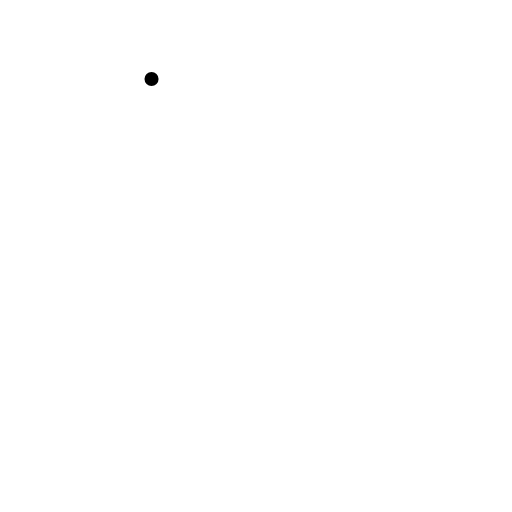
t = 0.00 s
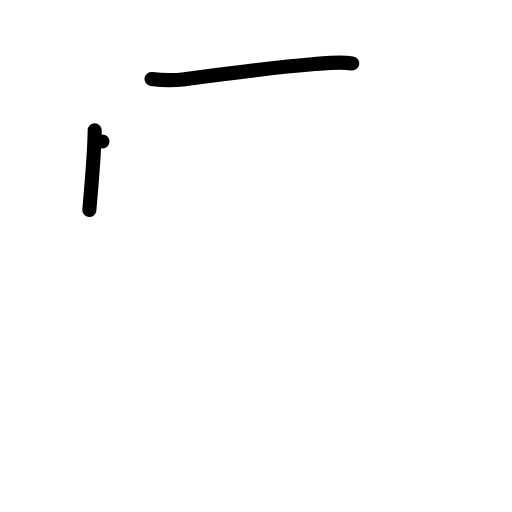
t = 2.00 s
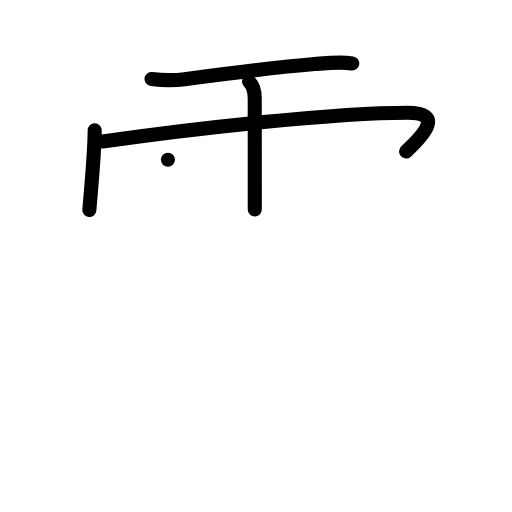
t = 4.00 s
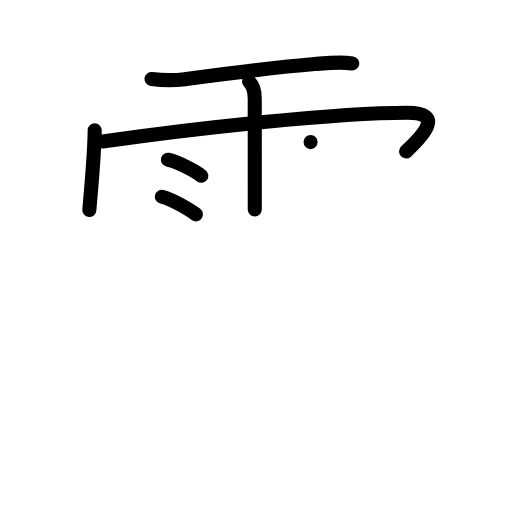
t = 6.00 s
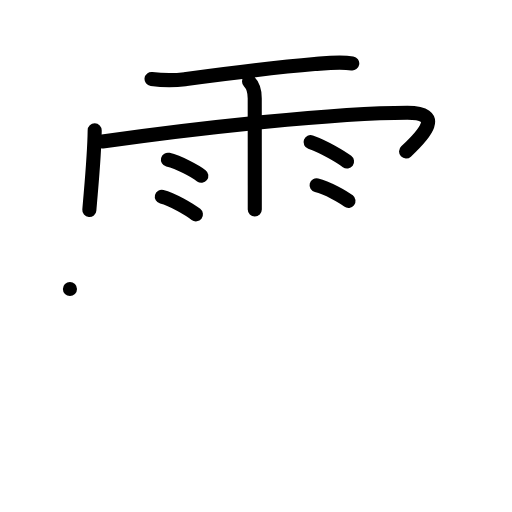
t = 8.00 s
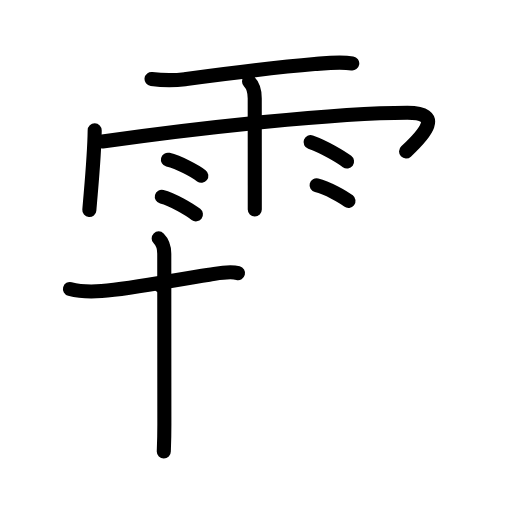
t = 10.00 s

The animated SVG that drew these frames (rendered in a browser with its animation timeline set to each time). Animation: 48 SMIL elements (animate=48); frames cover the first 10.00 s.

<?xml version="1.0" encoding="UTF-8"?>
<!--
AniKanjiVG is licensed by CC-BY-SA Paul C. Sommerhoff (https://bitbucket.org/sommerhoff/anikanjivg).
AniKanjiVG uses KanjiVG which is licensed by CC-BY-SA Ulrich Apel (http://kanjivg.tagaini.net).
See also http://creativecommons.org/licenses/by-sa/3.0/
-->
<svg xmlns:kvg='http://kanjivg.tagaini.net' xmlns='http://www.w3.org/2000/svg' width='109' height='109' viewBox='0 0 109 109' style='fill:none;stroke:#000000;stroke-width:3;stroke-linecap:round;stroke-linejoin:round;' id="kvg:kanji_0971c"><g id="kvg:0971c" kvg:element="霜"><g id="kvg:0971c-g1" kvg:element="雨" kvg:variant="true" kvg:position="top" kvg:radical="general"><path id="kvg:0971c-s1" kvg:type="㇐" d="M32.26,16.82c2.45,0.31,4.7,0.35,7.13,0.03C46.46,15.9,57.5,14.41,67,13.63c2.64-0.21,5.35-0.54,7.99-0.13"><animate attributeName="d" begin="0.0s" dur="0.3333333333333333s" from="M32.26,16.82C32.26,16.82,32.26,16.82,32.26,16.82" to="M32.26,16.82c2.45,0.31,4.7,0.35,7.13,0.03" />
<animate attributeName="d" begin="0.3333333333333333s" dur="0.3333333333333333s" from="M32.26,16.82c2.45,0.31,4.7,0.35,7.13,0.03c0,0,0,0,0,0,0" to="M32.26,16.82c2.45,0.31,4.7,0.35,7.13,0.03C46.46,15.9,57.5,14.41,67,13.63" />
<animate attributeName="d" begin="0.6666666666666666s" dur="0.3333333333333333s" from="M32.26,16.82c2.45,0.31,4.7,0.35,7.13,0.03C46.46,15.9,57.5,14.41,67,13.63c0,0,0,0,0,0,0" to="M32.26,16.82c2.45,0.31,4.7,0.35,7.13,0.03C46.46,15.9,57.5,14.41,67,13.63c2.64-0.21,5.35-0.54,7.99-0.13" />
</path>
<path id="kvg:0971c-s2" kvg:type="㇔/㇑" d="M20.16,27.75c-0.07,5.44-0.69,11.47-1.14,16.97"><animate attributeName="d" begin="1.0s" dur="1.0s" from="M20.16,27.75C20.16,27.75,20.16,27.75,20.16,27.75" to="M20.16,27.75c-0.07,5.44-0.69,11.47-1.14,16.97" />
<animate attributeName="d" begin="0s" dur="1.0s" from="M-100,-100" to="M-100,-100" />
</path>
<path id="kvg:0971c-s3" kvg:type="㇖b/㇆" d="M21.81,30.13C41.81,27.25,71.77,24,86.72,24c7.74,0,3.73,4.5-0.27,8.25"><animate attributeName="d" begin="2.0s" dur="0.5s" from="M21.81,30.13C21.81,30.13,21.81,30.13,21.81,30.13" to="M21.81,30.13C41.81,27.25,71.77,24,86.72,24" />
<animate attributeName="d" begin="2.5s" dur="0.5s" from="M21.81,30.13C41.81,27.25,71.77,24,86.72,24c0,0,0,0,0,0,0" to="M21.81,30.13C41.81,27.25,71.77,24,86.72,24c7.74,0,3.73,4.5-0.27,8.25" />
<animate attributeName="d" begin="0s" dur="2.0s" from="M-100,-100" to="M-100,-100" />
</path>
<path id="kvg:0971c-s4" kvg:type="㇑" d="M53.02,17.34c0.95,0.95,1.21,2.16,1.21,3.57c0,2.26,0.01,12.3,0.01,18.59c0,2.64,0,4.62,0,5.09"><animate attributeName="d" begin="3.0s" dur="0.3333333333333333s" from="M53.02,17.34C53.02,17.34,53.02,17.34,53.02,17.34" to="M53.02,17.34c0.95,0.95,1.21,2.16,1.21,3.57" />
<animate attributeName="d" begin="3.3333333333333335s" dur="0.3333333333333333s" from="M53.02,17.34c0.95,0.95,1.21,2.16,1.21,3.57c0,0,0,0,0,0,0" to="M53.02,17.34c0.95,0.95,1.21,2.16,1.21,3.57c0,2.26,0.01,12.3,0.01,18.59" />
<animate attributeName="d" begin="3.6666666666666665s" dur="0.3333333333333333s" from="M53.02,17.34c0.95,0.95,1.21,2.16,1.21,3.57c0,2.26,0.01,12.3,0.01,18.59c0,0,0,0,0,0,0" to="M53.02,17.34c0.95,0.95,1.21,2.16,1.21,3.57c0,2.26,0.01,12.3,0.01,18.59c0,2.64,0,4.62,0,5.09" />
<animate attributeName="d" begin="0s" dur="3.0s" from="M-100,-100" to="M-100,-100" />
</path>
<path id="kvg:0971c-s5" kvg:type="㇔" d="M35.75,34c2.45,0.61,5.78,2.42,7.11,3.42"><animate attributeName="d" begin="4.0s" dur="1.0s" from="M35.75,34C35.75,34,35.75,34,35.75,34" to="M35.75,34c2.45,0.61,5.78,2.42,7.11,3.42" />
<animate attributeName="d" begin="0s" dur="4.0s" from="M-100,-100" to="M-100,-100" />
</path>
<path id="kvg:0971c-s6" kvg:type="㇔" d="M34.45,41.88c2.35,0.59,5.98,2.77,7.26,3.76"><animate attributeName="d" begin="5.0s" dur="1.0s" from="M34.45,41.88C34.45,41.88,34.45,41.88,34.45,41.88" to="M34.45,41.88c2.35,0.59,5.98,2.77,7.26,3.76" />
<animate attributeName="d" begin="0s" dur="5.0s" from="M-100,-100" to="M-100,-100" />
</path>
<path id="kvg:0971c-s7" kvg:type="㇔" d="M66.12,30.25c3.07,1.08,6.54,3.23,7.76,4.13"><animate attributeName="d" begin="6.0s" dur="1.0s" from="M66.12,30.25C66.12,30.25,66.12,30.25,66.12,30.25" to="M66.12,30.25c3.07,1.08,6.54,3.23,7.76,4.13" />
<animate attributeName="d" begin="0s" dur="6.0s" from="M-100,-100" to="M-100,-100" />
</path>
<path id="kvg:0971c-s8" kvg:type="㇔" d="M67.4,39.43c2.33,0.59,5.52,2.37,6.79,3.35"><animate attributeName="d" begin="7.0s" dur="1.0s" from="M67.4,39.43C67.4,39.43,67.4,39.43,67.4,39.43" to="M67.4,39.43c2.33,0.59,5.52,2.37,6.79,3.35" />
<animate attributeName="d" begin="0s" dur="7.0s" from="M-100,-100" to="M-100,-100" />
</path>
</g>
<g id="kvg:0971c-g2" kvg:element="相" kvg:position="bottom" kvg:phon="相"><g id="kvg:0971c-g3" kvg:element="木" kvg:position="left"><path id="kvg:0971c-s9" kvg:type="㇐" d="M14.89,61.52c2.24,0.6,4.54,0.61,6.74,0.44c6.94-0.53,15.37-2.36,22.89-3.47c1.98-0.29,4.17-0.85,6.15-0.35"><animate attributeName="d" begin="8.0s" dur="0.3333333333333333s" from="M14.89,61.52C14.89,61.52,14.89,61.52,14.89,61.52" to="M14.89,61.52c2.24,0.6,4.54,0.61,6.74,0.44" />
<animate attributeName="d" begin="8.333333333333334s" dur="0.3333333333333333s" from="M14.89,61.52c2.24,0.6,4.54,0.61,6.74,0.44c0,0,0,0,0,0,0" to="M14.89,61.52c2.24,0.6,4.54,0.61,6.74,0.44c6.94-0.53,15.37-2.36,22.89-3.47" />
<animate attributeName="d" begin="8.666666666666666s" dur="0.3333333333333333s" from="M14.89,61.52c2.24,0.6,4.54,0.61,6.74,0.44c6.94-0.53,15.37-2.36,22.89-3.47c0,0,0,0,0,0,0" to="M14.89,61.52c2.24,0.6,4.54,0.61,6.74,0.44c6.94-0.53,15.37-2.36,22.89-3.47c1.98-0.29,4.17-0.85,6.15-0.35" />
<animate attributeName="d" begin="0s" dur="8.0s" from="M-100,-100" to="M-100,-100" />
</path>
<path id="kvg:0971c-s10" kvg:type="㇑" d="M33.78,50.75c0.86,0.86,1.19,2,1.19,3.27c0,0.43,0.01,24.19,0.02,35.98c0.01,3.71-0.12,5.69-0.12,6.12"><animate attributeName="d" begin="9.0s" dur="0.3333333333333333s" from="M33.78,50.75C33.78,50.75,33.78,50.75,33.78,50.75" to="M33.78,50.75c0.86,0.86,1.19,2,1.19,3.27" />
<animate attributeName="d" begin="9.333333333333334s" dur="0.3333333333333333s" from="M33.78,50.75c0.86,0.86,1.19,2,1.19,3.27c0,0,0,0,0,0,0" to="M33.78,50.75c0.86,0.86,1.19,2,1.19,3.27c0,0.43,0.01,24.19,0.02,35.98" />
<animate attributeName="d" begin="9.666666666666666s" dur="0.3333333333333333s" from="M33.78,50.75c0.86,0.86,1.19,2,1.19,3.27c0,0.43,0.01,24.19,0.02,35.98c0,0,0,0,0,0,0" to="M33.78,50.75c0.86,0.86,1.19,2,1.19,3.27c0,0.43,0.01,24.19,0.02,35.98c0.01,3.71-0.12,5.69-0.12,6.12" />
<animate attributeName="d" begin="0s" dur="9.0s" from="M-100,-100" to="M-100,-100" />
</path>
<path id="kvg:0971c-s11" kvg:type="㇒" d="M34.22,60.9c0,1.47-0.37,2.45-1.36,4.03c-4.73,7.57-8.61,12.95-15.53,19.96"><animate attributeName="d" begin="10.0s" dur="0.5s" from="M34.22,60.9C34.22,60.9,34.22,60.9,34.22,60.9" to="M34.22,60.9c0,1.47-0.37,2.45-1.36,4.03" />
<animate attributeName="d" begin="10.5s" dur="0.5s" from="M34.22,60.9c0,1.47-0.37,2.45-1.36,4.03c0,0,0,0,0,0,0" to="M34.22,60.9c0,1.47-0.37,2.45-1.36,4.03c-4.73,7.57-8.61,12.95-15.53,19.96" />
<animate attributeName="d" begin="0s" dur="10.0s" from="M-100,-100" to="M-100,-100" />
</path>
<path id="kvg:0971c-s12" kvg:type="㇔" d="M37.78,67.27c4.09,1.29,7.69,4.41,10.82,8.08"><animate attributeName="d" begin="11.0s" dur="1.0s" from="M37.78,67.27C37.78,67.27,37.78,67.27,37.78,67.27" to="M37.78,67.27c4.09,1.29,7.69,4.41,10.82,8.08" />
<animate attributeName="d" begin="0s" dur="11.0s" from="M-100,-100" to="M-100,-100" />
</path>
</g>
<g id="kvg:0971c-g4" kvg:element="目" kvg:position="right"><path id="kvg:0971c-s13" kvg:type="㇑" d="M58.68,53.7c0.87,0.87,1.04,2.3,1.04,3.48c0,0.88-0.08,20.98-0.06,32.08c0.01,3.88,0.02,6.59,0.06,6.9"><animate attributeName="d" begin="12.0s" dur="0.3333333333333333s" from="M58.68,53.7C58.68,53.7,58.68,53.7,58.68,53.7" to="M58.68,53.7c0.87,0.87,1.04,2.3,1.04,3.48" />
<animate attributeName="d" begin="12.333333333333334s" dur="0.3333333333333333s" from="M58.68,53.7c0.87,0.87,1.04,2.3,1.04,3.48c0,0,0,0,0,0,0" to="M58.68,53.7c0.87,0.87,1.04,2.3,1.04,3.48c0,0.88-0.08,20.98-0.06,32.08" />
<animate attributeName="d" begin="12.666666666666666s" dur="0.3333333333333333s" from="M58.68,53.7c0.87,0.87,1.04,2.3,1.04,3.48c0,0.88-0.08,20.98-0.06,32.08c0,0,0,0,0,0,0" to="M58.68,53.7c0.87,0.87,1.04,2.3,1.04,3.48c0,0.88-0.08,20.98-0.06,32.08c0.01,3.88,0.02,6.59,0.06,6.9" />
<animate attributeName="d" begin="0s" dur="12.0s" from="M-100,-100" to="M-100,-100" />
</path>
<path id="kvg:0971c-s14" kvg:type="㇕a" d="M60.43,54.81c2.08-0.13,15.03-1.63,20.08-2.07c3.04-0.27,4.68,0.76,4.68,3.38c0,4.88-0.06,27.75-0.06,32.88c0,2.12,0.07,4.7,0.04,4.92"><animate attributeName="d" begin="13.0s" dur="0.25s" from="M60.43,54.81C60.43,54.81,60.43,54.81,60.43,54.81" to="M60.43,54.81c2.08-0.13,15.03-1.63,20.08-2.07" />
<animate attributeName="d" begin="13.25s" dur="0.25s" from="M60.43,54.81c2.08-0.13,15.03-1.63,20.08-2.07c0,0,0,0,0,0,0" to="M60.43,54.81c2.08-0.13,15.03-1.63,20.08-2.07c3.04-0.27,4.68,0.76,4.68,3.38" />
<animate attributeName="d" begin="13.5s" dur="0.25s" from="M60.43,54.81c2.08-0.13,15.03-1.63,20.08-2.07c3.04-0.27,4.68,0.76,4.68,3.38c0,0,0,0,0,0,0" to="M60.43,54.81c2.08-0.13,15.03-1.63,20.08-2.07c3.04-0.27,4.68,0.76,4.68,3.38c0,4.88-0.06,27.75-0.06,32.88" />
<animate attributeName="d" begin="13.75s" dur="0.25s" from="M60.43,54.81c2.08-0.13,15.03-1.63,20.08-2.07c3.04-0.27,4.68,0.76,4.68,3.38c0,4.88-0.06,27.75-0.06,32.88c0,0,0,0,0,0,0" to="M60.43,54.81c2.08-0.13,15.03-1.63,20.08-2.07c3.04-0.27,4.68,0.76,4.68,3.38c0,4.88-0.06,27.75-0.06,32.88c0,2.12,0.07,4.7,0.04,4.92" />
<animate attributeName="d" begin="0s" dur="13.0s" from="M-100,-100" to="M-100,-100" />
</path>
<path id="kvg:0971c-s15" kvg:type="㇐a" d="M60.89,65.87c4.73-0.2,19.32-1.63,23.17-1.63"><animate attributeName="d" begin="14.0s" dur="1.0s" from="M60.89,65.87C60.89,65.87,60.89,65.87,60.89,65.87" to="M60.89,65.87c4.73-0.2,19.32-1.63,23.17-1.63" />
<animate attributeName="d" begin="0s" dur="14.0s" from="M-100,-100" to="M-100,-100" />
</path>
<path id="kvg:0971c-s16" kvg:type="㇐a" d="M60.83,78.28c6.35-0.49,17.02-1.77,23.19-1.77"><animate attributeName="d" begin="15.0s" dur="1.0s" from="M60.83,78.28C60.83,78.28,60.83,78.28,60.83,78.28" to="M60.83,78.28c6.35-0.49,17.02-1.77,23.19-1.77" />
<animate attributeName="d" begin="0s" dur="15.0s" from="M-100,-100" to="M-100,-100" />
</path>
<path id="kvg:0971c-s17" kvg:type="㇐a" d="M61.34,92.1c7.04-0.6,15.29-1.35,22.41-1.57"><animate attributeName="d" begin="16.0s" dur="1.0s" from="M61.34,92.1C61.34,92.1,61.34,92.1,61.34,92.1" to="M61.34,92.1c7.04-0.6,15.29-1.35,22.41-1.57" />
<animate attributeName="d" begin="0s" dur="16.0s" from="M-100,-100" to="M-100,-100" />
</path>
</g>
</g>
</g>
</svg>
